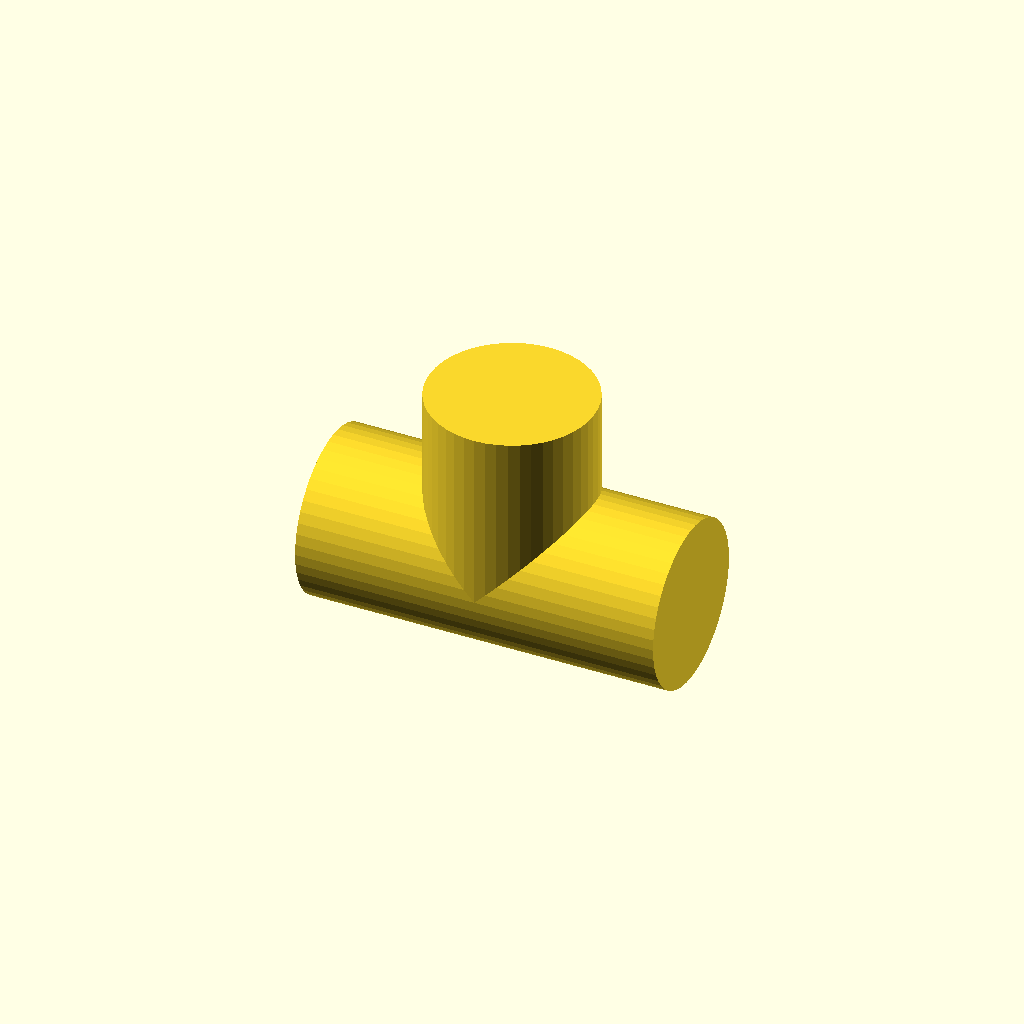
Cell 1: the model at its default parameters.
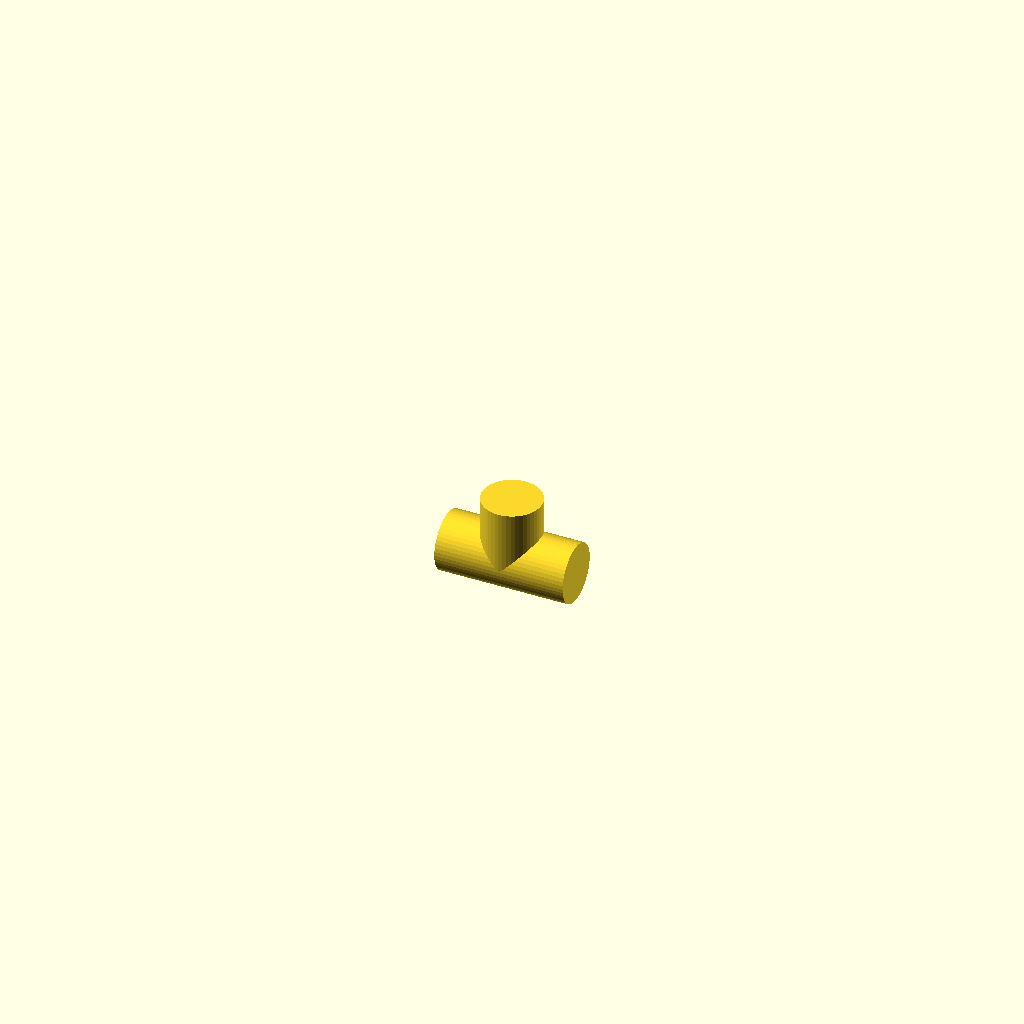
Cell 2: the same model with size_in = 12.
One fixed orthographic camera (rotation 55°, 0°, 25°; colour scheme Cornfield) for every cell.
OpenSCAD source file packages/halofire-catalog/authoring/scad/anvil_reducing_tee_threaded_6x4in.scad:
// Auto-generated by scripts/author_from_manifest.py (Phase D.3).
// Source: data/phase_d_manifest.json (sku_intent='anvil-reducing-tee-threaded-6x4in').
// Do not hand-edit — regenerate from the manifest.
//
// @part anvil_reducing_tee_threaded_6x4in
// @kind fitting
// @category fitting.tee
// @display-name "Anvil FIG 10 Threaded Reducing Tee 6\" x 4\""
// @mfg anvil_international
// @mfg-pn FIG_10_6x4
// @listing UL FM
// @price-usd 40.00
// @install-minutes 6
// @crew journeyman
// @param size_in number default=6 label="Size" unit="in"
// @port run_in position=[-0.05,0,0] direction=[-1,0,0] style=grooved size_in=6 role=run_a
// @port run_out position=[0.05,0,0] direction=[1,0,0] style=grooved size_in=6 role=run_b
// @port branch position=[0,0,0.05] direction=[0,0,1] style=grooved size_in=6 role=branch

size_in = 6.0;

function od_mm(nps) =
    nps ==   1  ? 33.4 :
    nps == 1.25 ? 42.2 :
    nps == 1.5  ? 48.3 :
    nps ==   2  ? 60.3 :
    nps == 2.5  ? 73.0 :
    nps ==   3  ? 88.9 :
    nps ==   4  ? 114.3 :
    nps ==   5  ? 141.3 :
    nps ==   6  ? 168.3 :
    nps ==   8  ? 219.1 :
    nps ==  10  ? 273.0 : 60.3;

od = od_mm(size_in);
run_len    = od * 2.2;
branch_len = od * 1.1;

union() {
    // Run along X
    rotate([0, 90, 0])
        cylinder(h = run_len, d = od, center = true, $fn = 48);
    // Branch along +Z
    translate([0, 0, branch_len/2])
        cylinder(h = branch_len, d = od, center = true, $fn = 48);
}
Customizer parameters (derived from the source; name, type, default, range or options):
size_in: number, default 6
